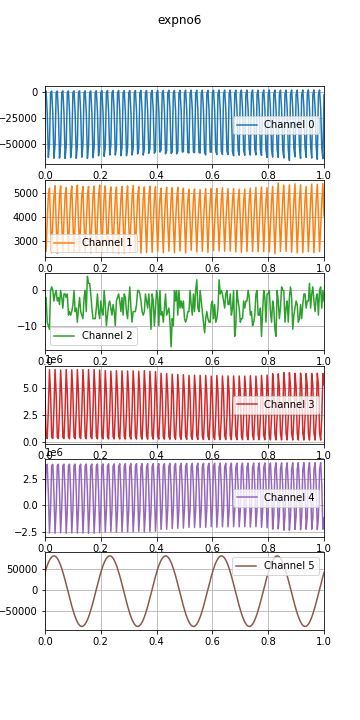

The table this chart was drawn from, first rows:
time, , , , , , , 
0.0, 1597402957, -314, 3683, -2, 4402992, -236368, 42182, 
0.004, 1597402957, 944, 2548, -2, 403307, 3765149, 50765, 
0.008, 1597402957, -20364, 3851, -9, 297950, 3868613, 58570, 
0.012, 1597402957, -62925, 4884, -10, 2942601, 1222260, 65371, 
0.016, 1597402957, -49973, 5201, -11, 6760450, -2596419, 71094, 
0.02, 1597402957, -412, 3707, 0, 4455355, -288750, 75641, 
0.024, 1597402957, 955, 2493, 1, 417414, 3751098, 78976, 
0.028, 1597402957, -20670, 3782, 0, 303552, 3863063, 80998, 
0.032, 1597402957, -63609, 4868, -3, 2953235, 1211641, 81723, 
0.036, 1597402957, -50734, 5302, -1, 6781607, -2617561, 81115, 
0.04, 1597402957, -405, 3707, 0, 4498698, -332132, 79174, 
0.044, 1597402957, 928, 2466, -3, 428515, 3739980, 75965, 
0.048, 1597402957, -20203, 3805, -2, 296018, 3870585, 71508, 
0.052, 1597402957, -63519, 4864, -4, 2918465, 1246413, 65844, 
0.056, 1597402957, -51112, 5295, 0, 6730835, -2566797, 59129, 
0.06, 1597402957, -386, 3709, -2, 4464602, -297957, 51433, 
0.064, 1597402957, 1137, 2545, -5, 420485, 3748037, 42892, 
0.068, 1597402957, -20084, 3876, -1, 289074, 3877579, 33654, 
0.072, 1597402957, -63843, 4896, -1, 2904735, 1260135, 23814, 
0.076, 1597402957, -51738, 5221, -2, 6774700, -2610638, 13540, 
0.08, 1597402957, -480, 3731, -1, 4548488, -381882, 3027, 
0.084, 1597402957, 1021, 2516, -7, 445300, 3723216, -7546, 
0.088, 1597402957, -19655, 3826, -6, 290010, 3876625, -18033, 
0.092, 1597402957, -63192, 4868, -7, 2880454, 1284413, -28307, 
0.096, 1597402957, -51859, 5292, -6, 6746196, -2582142, -38194, 
0.1, 1597402957, -484, 3754, -4, 4548548, -381932, -47533, 
0.104, 1597402957, 1134, 2531, 0, 448162, 3720363, -56151, 
0.108, 1597402957, -20052, 3812, -6, 283772, 3882847, -63926, 
0.112, 1597402957, -63732, 4832, -5, 2869372, 1295503, -70740, 
0.116, 1597402957, -51670, 5327, -9, 6765922, -2601972, -76463, 
0.12, 1597402957, -543, 3755, -5, 4588439, -421942, -81040, 
0.124, 1597402957, 1176, 2548, -2, 463469, 3705010, -84390, 
0.128, 1597402957, -19737, 3842, -6, 289027, 3877615, -86420, 
0.132, 1597402957, -62623, 4900, -7, 2895590, 1269268, -87146, 
0.136, 1597402957, -50854, 5263, -8, 6766828, -2602771, -86559, 
0.14, 1597402957, -472, 3718, -2, 4558241, -391686, -84614, 
0.144, 1597402957, 1200, 2506, 0, 453441, 3715078, -81398, 
0.148, 1597402957, -19720, 3764, -6, 276858, 3889830, -76927, 
0.152, 1597402957, -63761, 4839, 4, 2861401, 1303478, -71303, 
0.156, 1597402957, -52658, 5273, 2, 6773752, -2609753, -64582, 
0.16, 1597402957, -568, 3697, 2, 4621581, -455045, -56878, 
0.164, 1597402957, 1107, 2483, -1, 478055, 3690496, -48329, 
0.168, 1597402957, -19570, 3816, -5, 280555, 3886100, -39072, 
0.172, 1597402957, -63178, 4833, -8, 2849128, 1315770, -29232, 
0.176, 1597402957, -53424, 5294, -8, 6780201, -2616210, -19004, 
0.18, 1597402957, -651, 3724, -8, 4671392, -504865, -8515, 
0.184, 1597402957, 1205, 2513, -5, 491436, 3677088, 2046, 
0.188, 1597402957, -19195, 3804, -1, 267848, 3898791, 12573, 
0.192, 1597402957, -61174, 4871, -6, 2813137, 1351791, 22875, 
0.196, 1597402957, -51366, 5333, -8, 6731227, -2567191, 32782, 
0.2, 1597402957, -674, 3740, -3, 4649678, -483169, 42108, 
0.204, 1597402957, 1291, 2492, -6, 489496, 3679065, 50703, 
0.208, 1597402957, -19363, 3795, -7, 266905, 3899756, 58486, 
0.212, 1597402957, -61821, 4871, 0, 2772936, 1392030, 65320, 
0.216, 1597402957, -52915, 5294, -4, 6672668, -2508570, 71051, 
0.22, 1597402957, -680, 3775, -10, 4624761, -458185, 75624, 
0.224, 1597402957, 1376, 2534, -7, 484588, 3684002, 78964, 
0.228, 1597402957, -19264, 3810, -4, 256445, 3910273, 81019, 
0.232, 1597402957, -60546, 4828, -3, 2718769, 1446236, 81736, 
0.236, 1597402957, -51450, 5251, -5, 6628619, -2464509, 81145, 
... 2,314 more rows
